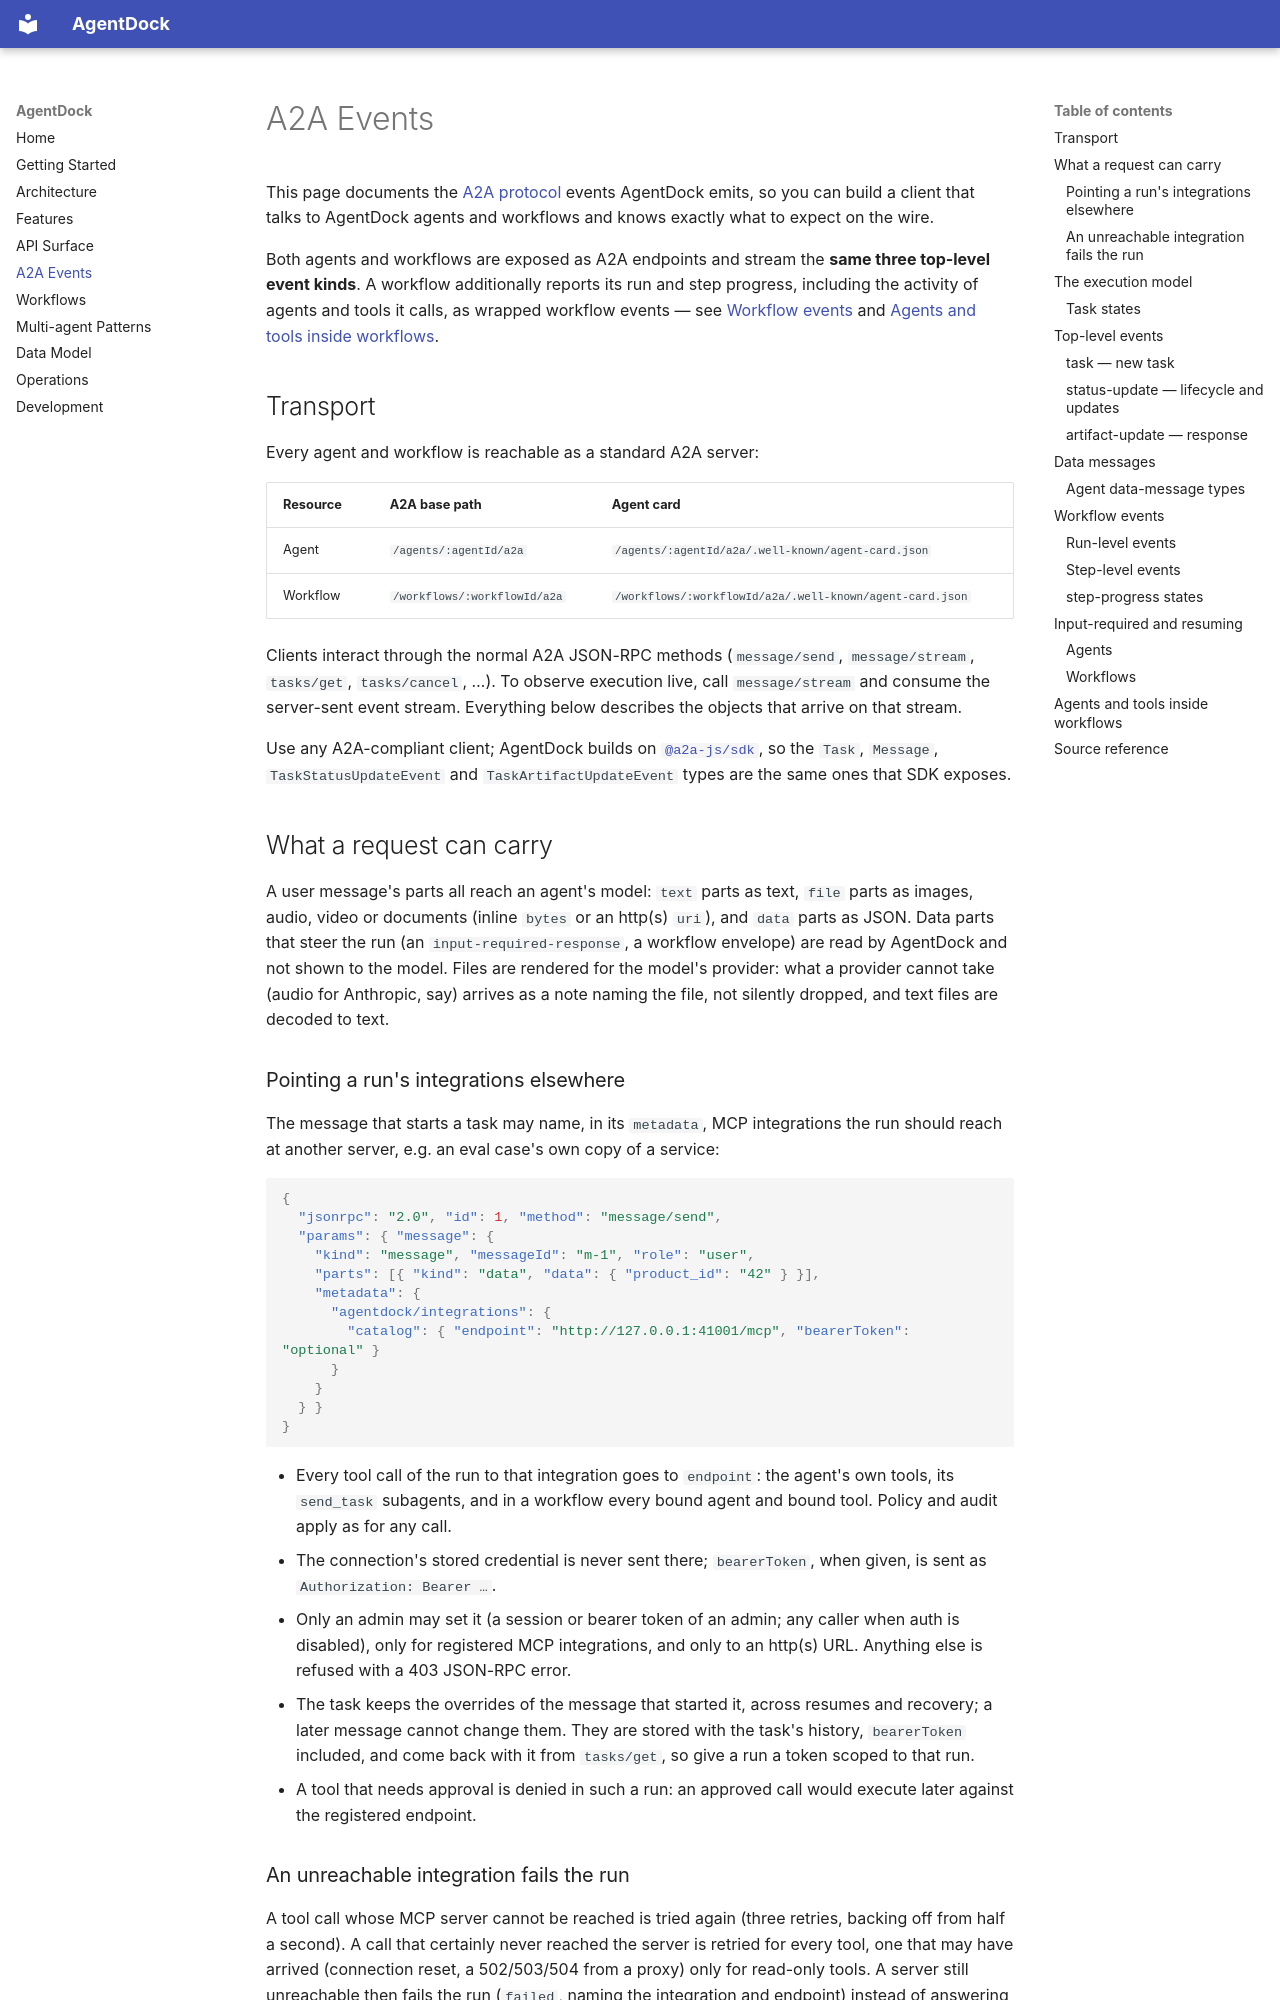

repository: awa-projekt/agentdock · page: a2a-events/index.html · generator: mkdocs

# A2A Events

This page documents the [A2A protocol](https://a2a-protocol.org) events AgentDock
emits, so you can build a client that talks to AgentDock agents and workflows and
knows exactly what to expect on the wire.

Both agents and workflows are exposed as A2A endpoints and stream the **same three
top-level event kinds**. A workflow additionally reports its run and step
progress, including the activity of agents and tools it calls, as wrapped
workflow events — see [Workflow events](#workflow-events) and
[Agents and tools inside workflows](#agents-and-tools-inside-workflows).

## Transport

Every agent and workflow is reachable as a standard A2A server:

| Resource | A2A base path | Agent card |
| --- | --- | --- |
| Agent | `/agents/:agentId/a2a` | `/agents/:agentId/a2a/.well-known/agent-card.json` |
| Workflow | `/workflows/:workflowId/a2a` | `/workflows/:workflowId/a2a/.well-known/agent-card.json` |

Clients interact through the normal A2A JSON-RPC methods (`message/send`,
`message/stream`, `tasks/get`, `tasks/cancel`, …). To observe execution live, call
`message/stream` and consume the server-sent event stream. Everything below
describes the objects that arrive on that stream.

Use any A2A-compliant client; AgentDock builds on
[`@a2a-js/sdk`](https://www.npmjs.com/package/@a2a-js/sdk), so the
`Task`, `Message`, `TaskStatusUpdateEvent` and `TaskArtifactUpdateEvent` types are
the same ones that SDK exposes.

## What a request can carry

A user message's parts all reach an agent's model: `text` parts as text, `file`
parts as images, audio, video or documents (inline `bytes` or an http(s) `uri`),
and `data` parts as JSON. Data parts that steer the run (an
`input-required-response`, a workflow envelope) are read by AgentDock and not
shown to the model. Files are rendered for the model's provider: what a provider
cannot take (audio for Anthropic, say) arrives as a note naming the file, not
silently dropped, and text files are decoded to text.
